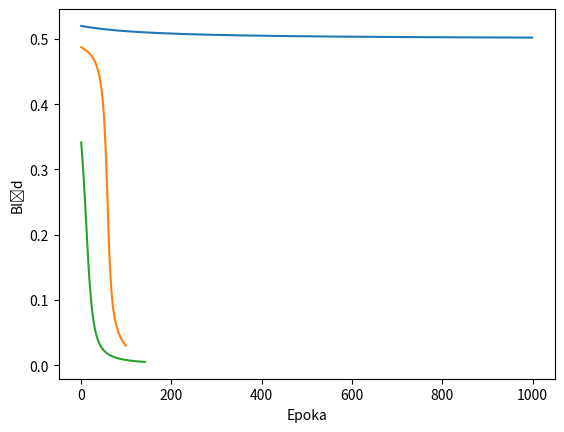

This figure's Python source:
import numpy as np
import matplotlib.pyplot as plt
train_data = [
  [ 
   -1.0,-1.0,1.0,
   -1.0,-1.0,1.0,
   -1.0,-1.0,1.0,
   -1.0,-1.0,1.0,

  ],
  [
    1.0,-1.0,1.0,
    1.0, 1.0,1.0,
   -1.0,-1.0,1.0,
   -1.0,-1.0,1.0, 
  ]
]

test_data = [
  [ 
   -1.0,-1.0,1.0,
   -1.0,-1.0,1.0,
   -1.0, 1.0,1.0,
   -1.0,-1.0,1.0,

  ],
  [
    1.0, 1.0,1.0,
    1.0, 1.0,1.0,
   -1.0,-1.0,1.0,
   -1.0,-1.0,1.0, 
  ]
]

results = [0,1]

def sigmoid(x, beta=1):
  return 1 / (1 + np.exp(-beta * x))
def sigmoid_derivative(x,beta=1):
  return sigmoid(x,beta=beta) * (1 - sigmoid(x,beta=beta))

def train(X,D,learning_rate=0.001,epochs=1000,error_threshold=0.005):
  num_samples, num_features = X.shape
  weights = np.random.randn(num_features)
  errors = []
  for epoch in range(epochs):
    total_error = 0.0
    for i in range(num_samples):
      x_input = X[i]
      y_expected = D[i]

      net_input = np.dot(x_input,weights)
      y_predicted = sigmoid(net_input)
      
      error = y_expected - y_predicted
      total_error += (error**2) * 0.5

      for j in range(len(weights)):
        weights[j] += learning_rate*error*sigmoid_derivative(net_input)*x_input[j]
    errors.append(total_error)
    #print(f"Epoch: {epoch+1}, Error: {total_error}")
    # print(f"{total_error} \t {error_threshold}")
    if(total_error < error_threshold):
      break
  return weights,errors

def test_single_layer(X, W):
    predictions = []
    for x in X:
        net_input = np.dot(x,W)
        output = sigmoid(net_input)
        predictions.append(output)
    return np.array(predictions)



if __name__ == "__main__":
  X = np.array(train_data)
  D = np.array(results)

  learning_rates = [0.01,0.1,0.05]
  epochs = [1000,100,5000]


  weights = []

  for lr,e in zip(learning_rates,epochs):
    print(lr,e)
    weights, errors = train(X,D,learning_rate=lr,epochs=e)

    plt.plot(errors)
    plt.xlabel("Epoka")
    plt.ylabel("Bląd")
    plt.show()

  predictions = test_single_layer(np.array(test_data),weights)
  print(predictions)
  predictions = test_single_layer(X,weights)
  print(predictions)